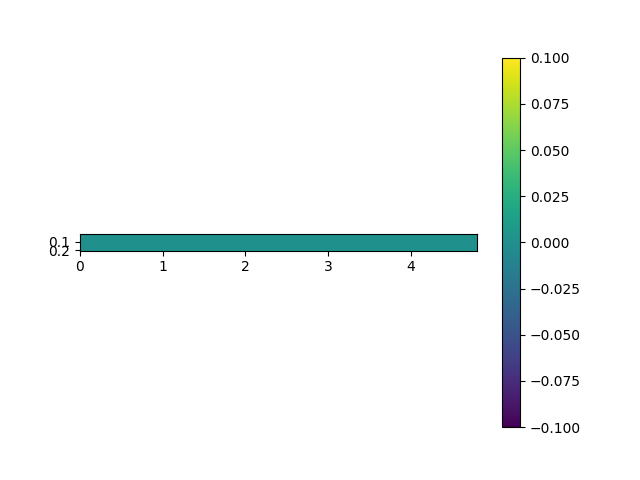

The data file committed next to this chart (first rows):
, 0.0, 0.4, 0.8, 1.2000000000000002, 1.6, 2.0, 2.4000000000000004, 2.8000000000000003, 3.2, 3.6, 4.0, 4.4, 4.800000000000001
0.005, -2.4e-322, -2.4e-322, -2.4e-322, -2.4e-322, -2.4e-322, -2.4e-322, -2.4e-322, -2.4e-322, -2.4e-322, -2.4e-322, -2.4e-322, -2.4e-322, -2.4e-322
0.105, -2.4e-322, -2.4e-322, -2.4e-322, -2.4e-322, -2.4e-322, -2.4e-322, -2.4e-322, -2.4e-322, -2.4e-322, -2.4e-322, -2.4e-322, -2.4e-322, -2.4e-322
0.205, -2.4e-322, -2.4e-322, -2.4e-322, -2.4e-322, -2.4e-322, -2.4e-322, -2.4e-322, -2.4e-322, -2.4e-322, -2.4e-322, -2.4e-322, -2.4e-322, -2.4e-322
